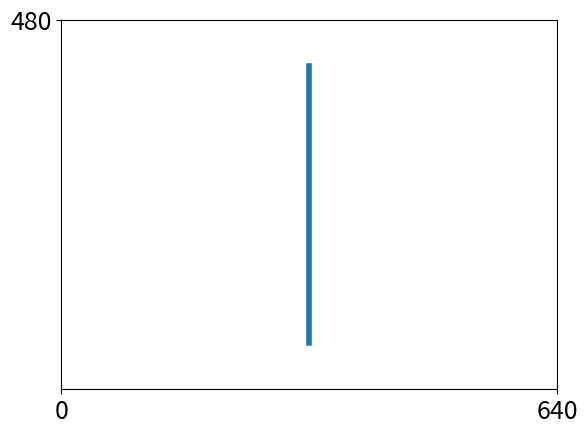

The script that saved this image: (Note: this script raises an exception after producing the figure.)
import matplotlib.pyplot as plt
from pprint import pprint
import math

def pointsCircle(r, n = 100):
	return [(math.cos(2*math.pi/n*x)*r,math.sin(2*math.pi/n*x)*r) for x in range(0,n+1)]

def pointsStar(r, n = 100):
	allPts = pointsCircle(r, n)
	fiveParts = len(allPts)//5
	c = 15
	return [allPts[1*fiveParts-c], allPts[3*fiveParts-c], allPts[5*fiveParts-c], allPts[2*fiveParts-c], allPts[4*fiveParts-c], allPts[1*fiveParts-c]]

def shift(arr, x=320, y=240):
	return [(-pt[0]+x, -pt[1]+y) for pt in arr]

dic = {}
dic['up'] = [(320, 60), (320, 420)]
dic['down'] = [(320, 60), (320, 420)]
dic['left'] = [(80, 240), (560, 240)]
dic['right'] = [(80, 240), (560, 240)]
dic['star'] = shift(pointsStar(200))
dic['del'] = [(520, 50), (120, 430), (520, 430), (120, 50)]
dic['square'] = [(100, 100), (540, 100), (540, 380), (100, 380), (100, 100)]
dic['carret'] = [(100, 380), (320, 100), (540, 380)]
dic['tick'] = [(100, 140), (160, 350), (540,160)]
dic['circlecc'] = shift(pointsCircle(200))

for gestureName, gesturePts in dic.items():
	plt.plot([x[0] for x in gesturePts], [480-y[1] for y in gesturePts], linewidth=4)
	plt.xlim([0,640])
	plt.ylim([0,480])
	plt.xticks([0,640], fontsize=18)
	plt.yticks([480], fontsize=18)
	plt.savefig('./images/single_' + gestureName + '.eps', format='eps', bbox_inches='tight')
	plt.close()
	print(gestureName)